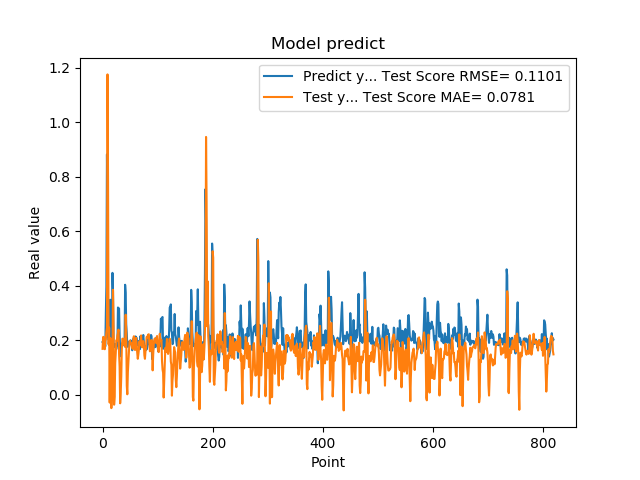

The data file committed next to this chart (first rows):
1.941800117492676059e-01, 1.688192141876231622e-01
1.970258951187133512e-01, 2.118273233644092923e-01
1.859861761331558505e-01, 2.127662190137438736e-01
1.705197989940643033e-01, 1.892097469545239163e-01
1.844120919704437256e-01, 1.673973607365974448e-01
1.779371052980423251e-01, 1.977943309190736132e-01
3.004232645034790039e-01, 2.050940722399050287e-01
3.969086110591887873e-01, 2.308126813435422975e-01
8.820003867149353027e-01, 2.458920960220086216e-01
6.841114759445190430e-01, 1.175147626373804322e+00
2.116497457027435580e-01, 7.781833457810685140e-01
2.014262527227401733e-01, 1.850122448352740090e-01
2.061583995819092074e-01, 2.465285049171488940e-01
3.160260915756225586e-01, -2.836059782908350105e-02
3.489396274089813232e-01, 2.085941425032044327e-01
1.544443815946578979e-01, 1.556502740228531967e-01
1.959947794675827026e-01, -4.863408517075680504e-02
1.894801408052444180e-01, 6.699805809400321589e-03
4.474425017833709162e-01, 1.259081840718894174e-01
3.771362304687500555e-01, 3.852284440579535896e-01
1.889318972826004028e-01, 2.495244323294653621e-01
1.752775162458419522e-01, -3.602229757956937339e-02
1.822472065687180121e-01, -6.973589306292399953e-03
1.866402029991149902e-01, 1.168156650452594203e-01
1.715678423643112183e-01, 1.524069603857493849e-01
1.676391065120696744e-01, 2.000627376156168813e-01
1.773854047060013095e-01, 1.987048586601315170e-01
1.872433423995972235e-01, 2.173834690730258867e-01
3.204146027565002441e-01, 2.263676126250958875e-01
3.134283721446990967e-01, 2.392564342267979871e-01
3.171058297157288153e-01, 1.506897530010580799e-01
2.202603369951247891e-01, 1.042357274127594657e-01
1.659800857305526733e-01, -3.090900517048015411e-02
1.415748745203018188e-01, 7.085223661267498092e-03
1.852595061063766479e-01, 6.767435365499546718e-02
1.814238876104354858e-01, 1.676693180141965722e-01
1.905867606401443481e-01, 2.057294953764589041e-01
1.810430586338043213e-01, 2.064609963358381151e-01
1.954265981912612915e-01, 1.835784962894567163e-01
2.029463946819305142e-01, 2.054193599718125429e-01
1.862521618604660034e-01, 1.980404567804157356e-01
4.038094580173492432e-01, 1.757986565615802799e-01
3.743042349815369207e-01, 2.938386983369699057e-01
2.572054266929626465e-01, 2.305919567702864326e-01
2.253161966800689420e-01, 3.319602419512757835e-02
1.787700653076171875e-01, 2.176139193769171826e-03
1.761920750141143799e-01, 8.427898042371337328e-02
1.861467957496643066e-01, 1.260235259830183308e-01
1.954011768102645874e-01, 1.607556054810352075e-01
1.907722949981689176e-01, 1.962097568713285223e-01
1.898660957813262939e-01, 1.992121241079504168e-01
2.001174986362457275e-01, 1.880668116413254931e-01
1.922753006219863892e-01, 1.898569734636270934e-01
1.810636967420578003e-01, 1.805444918406321764e-01
1.635809391736984530e-01, 1.728467007290866164e-01
1.916799396276473999e-01, 1.684532452033713212e-01
2.058236002922058105e-01, 2.081650036325012332e-01
1.857409924268722812e-01, 2.152170200584236359e-01
1.752161234617233276e-01, 1.826002790113825658e-01
1.845117062330245972e-01, 1.644658111725052496e-01
2.143009155988692682e-01, 1.885762014289926181e-01
... 759 more rows
